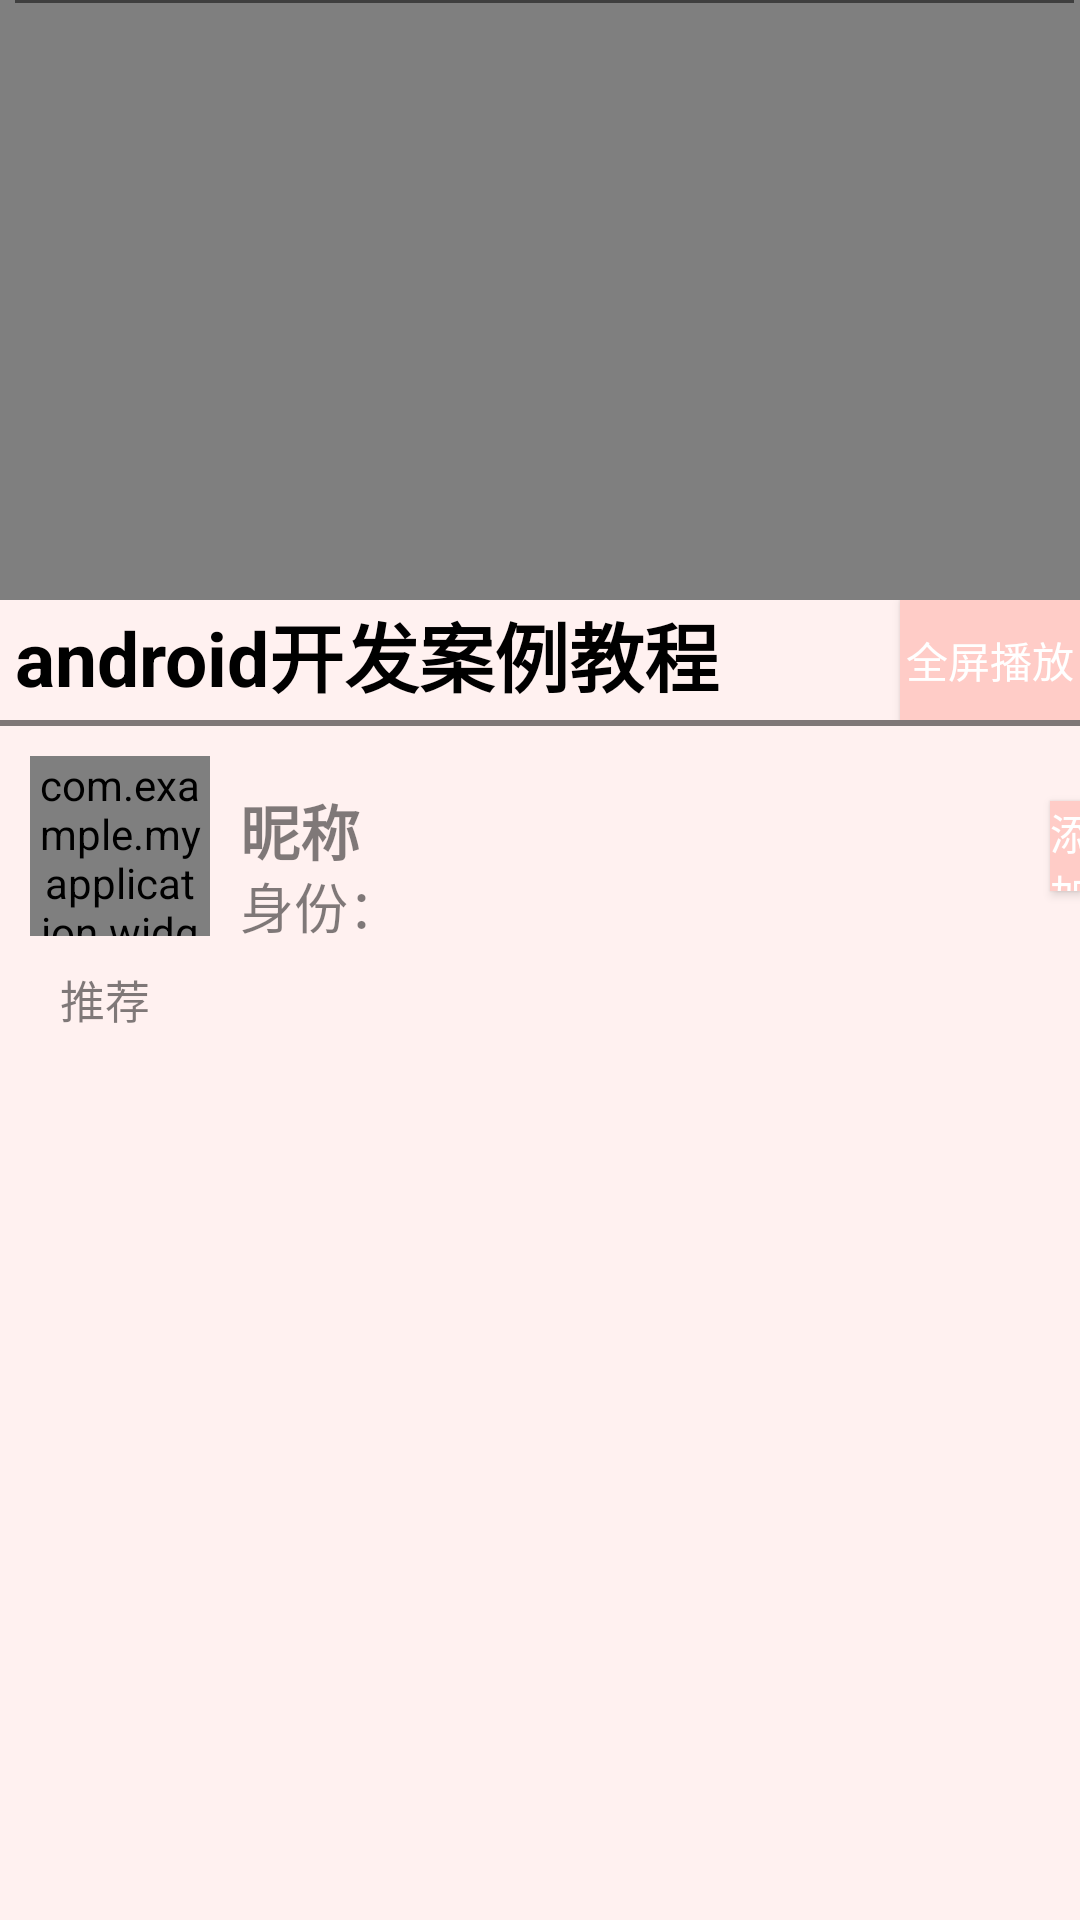

Layout XML and referenced resources for this Android screen:
<!-- AndroidManifest.xml: application theme Theme.AppCompat.NoActionBar -->
<!-- res/layout/activity_play_course.xml -->
<?xml version="1.0" encoding="utf-8"?>
<RelativeLayout xmlns:android="http://schemas.android.com/apk/res/android"
    xmlns:app="http://schemas.android.com/apk/res-auto"
    xmlns:tools="http://schemas.android.com/tools"
    android:layout_width="match_parent"
    android:layout_height="match_parent"
    android:background="@color/theme_color"
    android:orientation="vertical"
    tools:context=".PlayCourseActivity">

    <RelativeLayout
        android:id="@+id/rl_vv_course"
        android:layout_width="match_parent"
        android:layout_height="200dp"
        android:gravity="center_horizontal"
        >

        <VideoView
            android:id="@+id/vv_course_video"
            android:layout_width="match_parent"
            android:layout_height="match_parent"
            android:layout_alignParentLeft="true"
            android:layout_alignParentTop="true"
            android:layout_alignParentRight="true"
            android:layout_alignParentBottom="true"

            />
    </RelativeLayout>


    <RelativeLayout
        android:id="@+id/ll_course_name"
        android:layout_width="match_parent"
        android:layout_height="40dp"
        android:layout_below="@+id/rl_vv_course"
        android:orientation="horizontal">

        <TextView
            android:id="@+id/tv_course_name"
            android:layout_width="wrap_content"
            android:layout_height="match_parent"
            android:paddingLeft="5dp"
            android:text="android开发案例教程"
            android:textColor="@android:color/black"
            android:textSize="25sp"
            android:textStyle="bold" />

        <Button
            android:id="@+id/btn_full_play"
            android:layout_width="60dp"
            android:layout_height="wrap_content"
            android:layout_alignParentRight="true"
            android:layout_gravity="end"
            android:background="@color/title_color"
            android:text="全屏播放" />
    </RelativeLayout>


    <TextView
        android:id="@+id/tv_course_line"
        android:layout_width="match_parent"
        android:layout_height="2dp"
        android:layout_below="@+id/ll_course_name"
        android:background="@color/black0" />

    <LinearLayout
        android:id="@+id/ll_author"
        android:layout_width="match_parent"
        android:layout_height="wrap_content"
        android:layout_below="@+id/tv_course_line"
        android:background="@color/theme_color"
        android:paddingTop="10dp"
        android:paddingBottom="10dp">

        <com.example.myapplication.widget.RoundImageView
            android:id="@+id/iv_userphoto"
            android:layout_width="60dp"
            android:layout_height="60dp"
            android:layout_marginLeft="@dimen/padding_left_and_right"
            android:scaleType="centerCrop"
            android:src="@mipmap/default_header" />

        <LinearLayout
            android:layout_width="match_parent"
            android:layout_height="match_parent"
            android:layout_marginLeft="10dp"
            android:orientation="horizontal">

            <LinearLayout
                android:layout_width="250dp"
                android:layout_height="match_parent"
                android:orientation="vertical">

                <LinearLayout
                    android:layout_width="match_parent"
                    android:layout_height="wrap_content"
                    android:layout_gravity="center"
                    android:layout_marginTop="10dp"
                    android:layout_weight="0.3"
                    android:orientation="horizontal">


                    <TextView
                        android:id="@+id/tv_nickname"
                        android:layout_width="match_parent"
                        android:layout_height="wrap_content"
                        android:text="昵称"
                        android:textColor="@color/black0"
                        android:textSize="20sp"
                        android:textStyle="bold" />
                </LinearLayout>


                <LinearLayout
                    android:layout_width="match_parent"
                    android:layout_height="wrap_content"
                    android:layout_weight="0.3"
                    android:orientation="horizontal">

                    <TextView
                        android:layout_width="wrap_content"
                        android:layout_height="wrap_content"
                        android:text="身份："
                        android:textColor="@color/black0"
                        android:textSize="18sp" />

                    <TextView
                        android:id="@+id/tv_category"
                        android:layout_width="match_parent"
                        android:layout_height="wrap_content"
                        android:text=""
                        android:textColor="@color/black0"
                        android:textSize="18sp"
                        android:textStyle="bold" />
                </LinearLayout>
            </LinearLayout>

            <Button
                android:id="@+id/btn_play_attention"
                android:layout_width="match_parent"
                android:layout_height="30dp"
                android:layout_gravity="center_vertical"
                android:layout_marginLeft="20dp"
                android:background="@color/title_color"
                android:text="添加好友" />

        </LinearLayout>


    </LinearLayout>

    <TextView
        android:id="@+id/tv_recommend"
        android:layout_width="match_parent"
        android:layout_height="30dp"
        android:layout_below="@+id/ll_author"
        android:paddingLeft="20dp"
        android:text="推荐"
        android:textColor="@color/black0"
        android:textSize="15dp" />
    <TextView
        android:layout_width="match_parent"
        android:layout_height="1dp"
        android:layout_marginLeft="5dp"
        android:layout_marginRight="2dp"
        android:background="@color/black0"/>

    <ListView
        android:id="@+id/lv_course_recommend"
        android:layout_width="match_parent"
        android:layout_height="match_parent"
        android:layout_below="@+id/tv_recommend" />

</RelativeLayout>
<!-- resources referenced by this layout -->
<resources>
  <color name="black0">#80000000</color>
  <color name="theme_color">#FFF1F0</color>
  <color name="title_color">#FFCCC7</color>
  <dimen name="padding_left_and_right">10dp</dimen>
  <!-- mipmap default_header: png bitmap (mipmap, 9908 bytes) -->
</resources>
